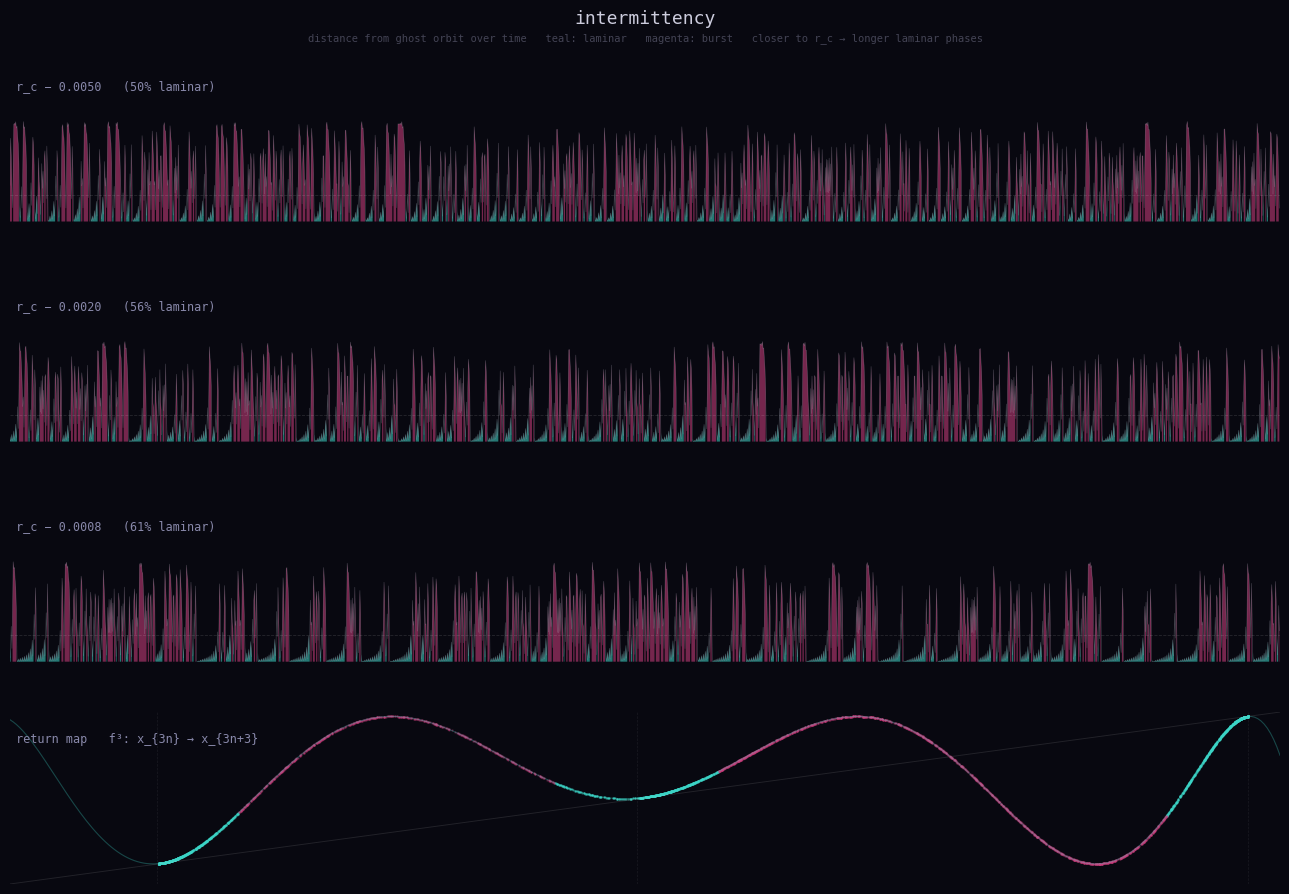

Write the Python code that produced this figure. (Note: this script raises an exception after producing the figure.)
"""
Type I intermittency — shown as distance from ghost orbit over time.

x_n oscillates between 3 ghost positions during laminar phases.
The distance d_n = min |x_n - g_k| collapses all 3 to one channel:
- laminar: d ≈ 0 (crawling through channel)
- burst: d spikes

Much clearer than raw time series.
"""

import numpy as np
import matplotlib.pyplot as plt

r_c = 1 + np.sqrt(8)  # 3.8284271...

def run(r, n, skip=5000, x0=0.5):
    x = x0
    for _ in range(skip):
        x = r * x * (1 - x)
    xs = np.empty(n)
    for i in range(n):
        x = r * x * (1 - x)
        xs[i] = x
    return xs

# Ghost positions (period-3 just inside window, very close to r_c)
r_in = r_c + 0.0005
x = 0.15
for _ in range(100000):
    x = r_in * x * (1 - x)
ghosts = []
for _ in range(3):
    x = r_in * x * (1 - x)
    ghosts.append(x)
ghosts = np.array(sorted(ghosts))
print(f"r_c = {r_c:.7f}")
print(f"ghosts = {ghosts}")

def dist_from_ghost(traj, ghosts):
    dists = np.column_stack([np.abs(traj - g) for g in ghosts])
    return dists.min(axis=1)

fig = plt.figure(figsize=(13, 9), facecolor='#080810')

n_steps = 2000
r_vals = [r_c - 0.005, r_c - 0.002, r_c - 0.0008]
thresh = 0.06  # laminar threshold

for i, r in enumerate(r_vals):
    ax = fig.add_subplot(4, 1, i+1)
    ax.set_facecolor('#080810')
    
    traj = run(r, n_steps)
    d = dist_from_ghost(traj, ghosts)
    t = np.arange(n_steps)
    lam = d < thresh
    
    # Fill laminar regions
    ax.fill_between(t, 0, d, where=lam,   color='#3dd6c8', alpha=0.55, lw=0)
    ax.fill_between(t, 0, d, where=~lam,  color='#d04080', alpha=0.55, lw=0)
    ax.plot(t, d, color='#ccccdd', alpha=0.3, lw=0.4)
    ax.axhline(thresh, color='#ffffff', alpha=0.12, lw=0.6, linestyle='--')
    
    frac = lam.mean()
    ax.text(0.005, 0.78, f'r_c − {r_c-r:.4f}   ({frac:.0%} laminar)',
            transform=ax.transAxes, color='#8888aa', fontsize=8.5,
            fontfamily='monospace')
    
    ax.set_xlim(0, n_steps)
    ax.set_ylim(-0.005, 0.38)
    ax.set_xticks([])
    ax.set_yticks([])
    for sp in ax.spines.values():
        sp.set_visible(False)

# Bottom: return map under f³ (x_{3n} → x_{3n+3})
ax4 = fig.add_subplot(4, 1, 4)
ax4.set_facecolor('#080810')

r_plt = r_c - 0.002
traj4 = run(r_plt, 15000, skip=5000)
x3 = traj4[::3]
d4 = dist_from_ghost(x3, ghosts)
lam4 = d4[:-1] < thresh

# Return map: (x_{3n}, x_{3n+3}) — every orbit step under f³
ax4.scatter(x3[:-1][lam4],  x3[1:][lam4],  s=0.5, color='#3dd6c8', alpha=0.4)
ax4.scatter(x3[:-1][~lam4], x3[1:][~lam4], s=0.5, color='#d04080', alpha=0.3)

xs_line = np.linspace(0.05, 0.98, 400)
ax4.plot(xs_line, xs_line, color='#ffffff', alpha=0.1, lw=0.7)
y_f3 = xs_line.copy()
for _ in range(3):
    y_f3 = r_plt * y_f3 * (1 - y_f3)
ax4.plot(xs_line, y_f3, color='#3dd6c8', alpha=0.3, lw=0.8)

for g in ghosts:
    ax4.axvline(g, color='#ffffff', alpha=0.07, lw=0.5, linestyle='--')

ax4.set_xlim(0.05, 0.98)
ax4.set_ylim(0.05, 0.98)
ax4.set_xticks([])
ax4.set_yticks([])
ax4.text(0.005, 0.82, 'return map   f³: x_{3n} → x_{3n+3}',
         transform=ax4.transAxes, color='#8888aa', fontsize=8.5,
         fontfamily='monospace')
for sp in ax4.spines.values():
    sp.set_visible(False)

fig.text(0.5, 0.988, 'intermittency', ha='center', va='top',
         color='#ccccdd', fontsize=13, fontfamily='monospace')
fig.text(0.5, 0.962,
         'distance from ghost orbit over time   teal: laminar   magenta: burst   closer to r_c → longer laminar phases',
         ha='center', va='top', color='#444455', fontsize=7.5, fontfamily='monospace')

plt.tight_layout(rect=[0, 0, 1, 0.958])
plt.subplots_adjust(hspace=0.28)
plt.savefig('/home/sprite/slop-salon-vita/assets/intermittency.png',
            dpi=150, facecolor='#080810', bbox_inches='tight')
print("saved")
